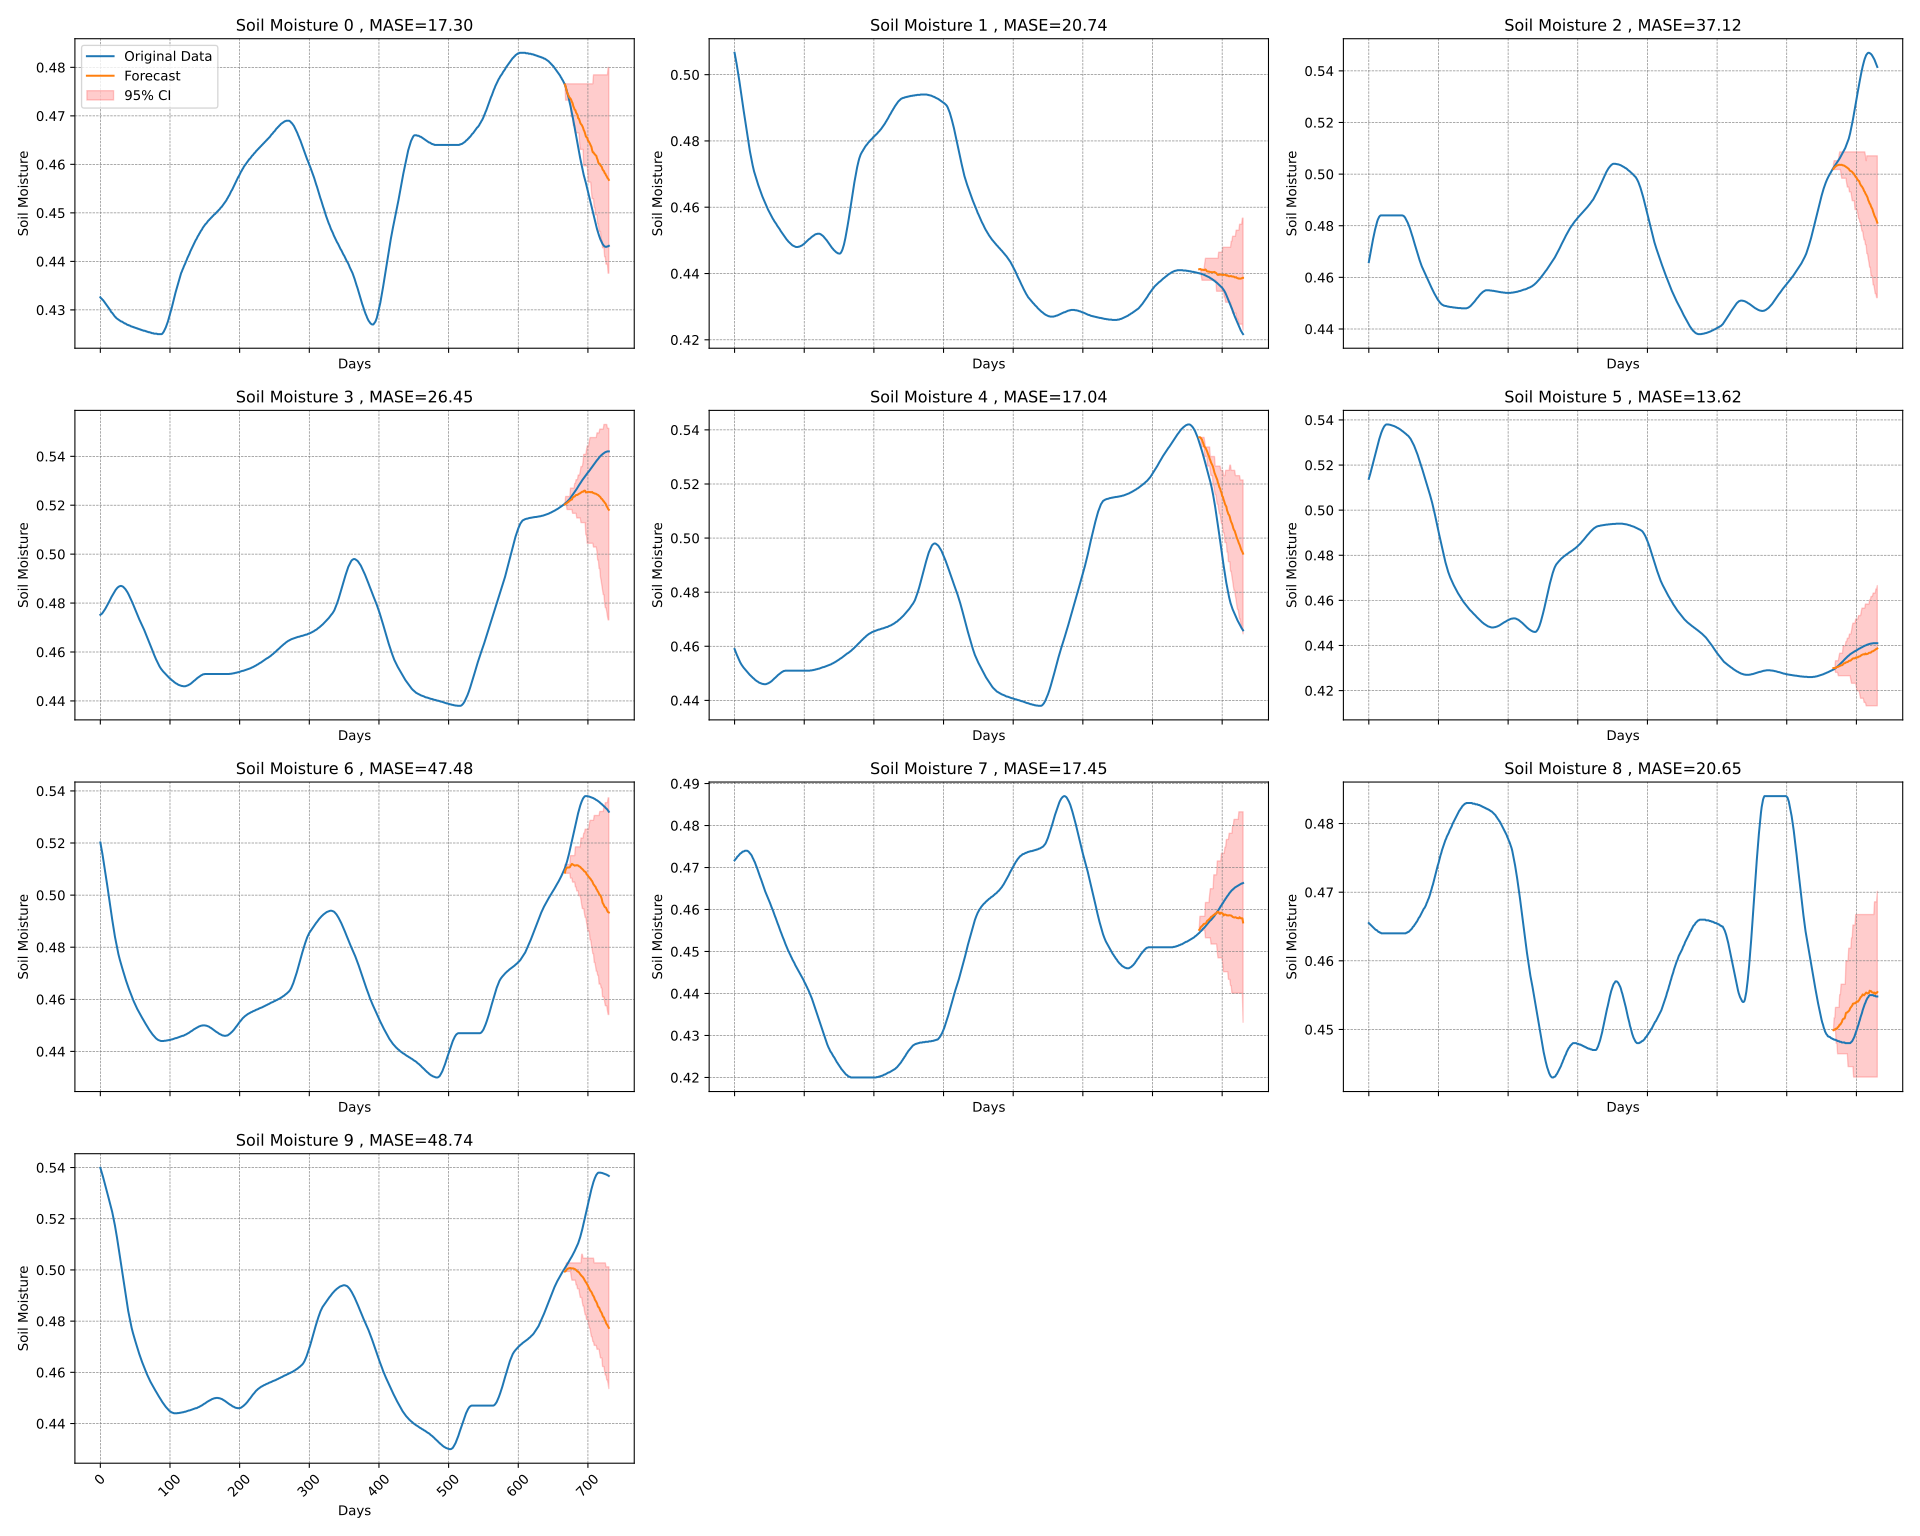

Values plotted in this chart, from the file beside it:
time_index, target_1, target_2, target_3, target_4, target_5, target_6, target_7, target_8, target_9, target_10, forecast_0, forecast_1, forecast_2, forecast_3, forecast_4, forecast_5, forecast_6, forecast_7, forecast_8, forecast_9
0, 0.4326, 0.5066, 0.4659, 0.4752, 0.459, 0.5139, 0.5202, 0.4717, 0.4655, 0.5399, , , , , , , , , , 
1, 0.4324, 0.5055, 0.4674, 0.4754, 0.4583, 0.5149, 0.5188, 0.4719, 0.4654, 0.539, , , , , , , , , , 
2, 0.4323, 0.5044, 0.4689, 0.4756, 0.4577, 0.516, 0.5173, 0.4721, 0.4653, 0.5381, , , , , , , , , , 
3, 0.4321, 0.5032, 0.4704, 0.4759, 0.457, 0.5172, 0.5158, 0.4723, 0.4652, 0.5372, , , , , , , , , , 
4, 0.432, 0.5019, 0.4718, 0.4763, 0.4564, 0.5183, 0.5141, 0.4726, 0.4651, 0.5362, , , , , , , , , , 
5, 0.4318, 0.5006, 0.4732, 0.4767, 0.4558, 0.5195, 0.5125, 0.4727, 0.465, 0.5352, , , , , , , , , , 
6, 0.4316, 0.4992, 0.4747, 0.4771, 0.4552, 0.5207, 0.5108, 0.4729, 0.4649, 0.5342, , , , , , , , , , 
7, 0.4314, 0.4979, 0.476, 0.4776, 0.4546, 0.522, 0.509, 0.4731, 0.4648, 0.5332, , , , , , , , , , 
8, 0.4312, 0.4964, 0.4773, 0.4781, 0.4541, 0.5232, 0.5073, 0.4733, 0.4647, 0.5321, , , , , , , , , , 
9, 0.431, 0.495, 0.4785, 0.4786, 0.4536, 0.5245, 0.5054, 0.4734, 0.4646, 0.5311, , , , , , , , , , 
10, 0.4308, 0.4936, 0.4796, 0.4791, 0.4532, 0.5257, 0.5036, 0.4735, 0.4645, 0.53, , , , , , , , , , 
11, 0.4306, 0.4921, 0.4807, 0.4797, 0.4528, 0.5269, 0.5017, 0.4737, 0.4645, 0.529, , , , , , , , , , 
12, 0.4304, 0.4907, 0.4816, 0.4802, 0.4524, 0.5282, 0.4999, 0.4738, 0.4644, 0.5279, , , , , , , , , , 
13, 0.4302, 0.4892, 0.4824, 0.4808, 0.4521, 0.5293, 0.498, 0.4738, 0.4643, 0.5269, , , , , , , , , , 
14, 0.43, 0.4878, 0.483, 0.4814, 0.4518, 0.5304, 0.4962, 0.4739, 0.4642, 0.5258, , , , , , , , , , 
15, 0.4297, 0.4863, 0.4835, 0.4819, 0.4515, 0.5315, 0.4944, 0.474, 0.4642, 0.5248, , , , , , , , , , 
16, 0.4295, 0.4849, 0.4838, 0.4825, 0.4512, 0.5325, 0.4925, 0.474, 0.4641, 0.5238, , , , , , , , , , 
17, 0.4294, 0.4835, 0.484, 0.483, 0.4509, 0.5335, 0.4907, 0.474, 0.4641, 0.5227, , , , , , , , , , 
18, 0.4292, 0.4821, 0.484, 0.4836, 0.4506, 0.5344, 0.489, 0.474, 0.464, 0.5214, , , , , , , , , , 
19, 0.429, 0.4808, 0.484, 0.484, 0.4503, 0.5352, 0.4873, 0.4739, 0.464, 0.5202, , , , , , , , , , 
20, 0.4288, 0.4794, 0.484, 0.4845, 0.45, 0.5359, 0.4856, 0.4738, 0.464, 0.5188, , , , , , , , , , 
21, 0.4286, 0.4782, 0.484, 0.485, 0.4497, 0.5365, 0.484, 0.4736, 0.464, 0.5173, , , , , , , , , , 
22, 0.4285, 0.4769, 0.484, 0.4854, 0.4494, 0.5371, 0.4826, 0.4734, 0.464, 0.5158, , , , , , , , , , 
23, 0.4283, 0.4758, 0.484, 0.4858, 0.4492, 0.5375, 0.4811, 0.4732, 0.464, 0.5141, , , , , , , , , , 
24, 0.4282, 0.4747, 0.484, 0.4861, 0.4489, 0.5378, 0.4797, 0.473, 0.464, 0.5125, , , , , , , , , , 
25, 0.4281, 0.4736, 0.484, 0.4864, 0.4487, 0.538, 0.4784, 0.4727, 0.464, 0.5108, , , , , , , , , , 
26, 0.428, 0.4726, 0.484, 0.4866, 0.4484, 0.538, 0.4773, 0.4723, 0.464, 0.509, , , , , , , , , , 
27, 0.4279, 0.4717, 0.484, 0.4868, 0.4482, 0.538, 0.4762, 0.472, 0.464, 0.5073, , , , , , , , , , 
28, 0.4278, 0.4708, 0.484, 0.4869, 0.448, 0.538, 0.4752, 0.4716, 0.464, 0.5054, , , , , , , , , , 
29, 0.4277, 0.4701, 0.484, 0.487, 0.4477, 0.5379, 0.4743, 0.4713, 0.464, 0.5036, , , , , , , , , , 
30, 0.4276, 0.4694, 0.484, 0.487, 0.4475, 0.5379, 0.4733, 0.4708, 0.464, 0.5017, , , , , , , , , , 
31, 0.4276, 0.4687, 0.484, 0.4869, 0.4473, 0.5378, 0.4724, 0.4704, 0.464, 0.4999, , , , , , , , , , 
32, 0.4275, 0.468, 0.484, 0.4868, 0.4471, 0.5377, 0.4714, 0.47, 0.464, 0.498, , , , , , , , , , 
33, 0.4274, 0.4674, 0.484, 0.4866, 0.447, 0.5376, 0.4706, 0.4695, 0.464, 0.4962, , , , , , , , , , 
34, 0.4273, 0.4667, 0.484, 0.4863, 0.4468, 0.5375, 0.4697, 0.4691, 0.464, 0.4944, , , , , , , , , , 
35, 0.4272, 0.4661, 0.484, 0.486, 0.4466, 0.5374, 0.4688, 0.4686, 0.464, 0.4925, , , , , , , , , , 
36, 0.4272, 0.4655, 0.484, 0.4857, 0.4465, 0.5373, 0.468, 0.4681, 0.464, 0.4907, , , , , , , , , , 
37, 0.4271, 0.4649, 0.484, 0.4853, 0.4464, 0.5372, 0.4671, 0.4676, 0.464, 0.489, , , , , , , , , , 
38, 0.427, 0.4644, 0.484, 0.4849, 0.4463, 0.537, 0.4663, 0.4672, 0.464, 0.4873, , , , , , , , , , 
39, 0.4269, 0.4638, 0.484, 0.4844, 0.4462, 0.5369, 0.4655, 0.4667, 0.464, 0.4856, , , , , , , , , , 
40, 0.4269, 0.4632, 0.484, 0.4839, 0.4461, 0.5367, 0.4648, 0.4662, 0.464, 0.484, , , , , , , , , , 
41, 0.4268, 0.4627, 0.484, 0.4833, 0.4461, 0.5365, 0.464, 0.4657, 0.464, 0.4826, , , , , , , , , , 
42, 0.4268, 0.4622, 0.484, 0.4827, 0.446, 0.5364, 0.4633, 0.4653, 0.464, 0.4811, , , , , , , , , , 
43, 0.4267, 0.4617, 0.484, 0.4821, 0.446, 0.5362, 0.4625, 0.4648, 0.464, 0.4797, , , , , , , , , , 
44, 0.4266, 0.4612, 0.484, 0.4815, 0.446, 0.536, 0.4618, 0.4643, 0.464, 0.4784, , , , , , , , , , 
45, 0.4266, 0.4607, 0.484, 0.4809, 0.446, 0.5358, 0.4612, 0.4639, 0.464, 0.4773, , , , , , , , , , 
46, 0.4265, 0.4602, 0.484, 0.4802, 0.4461, 0.5356, 0.4605, 0.4635, 0.464, 0.4762, , , , , , , , , , 
47, 0.4265, 0.4598, 0.484, 0.4795, 0.4462, 0.5353, 0.4598, 0.4631, 0.464, 0.4752, , , , , , , , , , 
48, 0.4264, 0.4593, 0.484, 0.4788, 0.4463, 0.5351, 0.4592, 0.4627, 0.464, 0.4743, , , , , , , , , , 
49, 0.4264, 0.4589, 0.4839, 0.4782, 0.4464, 0.5349, 0.4586, 0.4623, 0.464, 0.4733, , , , , , , , , , 
50, 0.4263, 0.4585, 0.4838, 0.4774, 0.4466, 0.5346, 0.458, 0.4619, 0.464, 0.4724, , , , , , , , , , 
51, 0.4263, 0.4581, 0.4835, 0.4768, 0.4467, 0.5344, 0.4574, 0.4615, 0.464, 0.4714, , , , , , , , , , 
52, 0.4262, 0.4577, 0.4832, 0.4761, 0.4469, 0.5341, 0.4568, 0.461, 0.464, 0.4706, , , , , , , , , , 
53, 0.4262, 0.4573, 0.4827, 0.4753, 0.4471, 0.5339, 0.4563, 0.4606, 0.464, 0.4697, , , , , , , , , , 
54, 0.4261, 0.4569, 0.4823, 0.4747, 0.4473, 0.5336, 0.4558, 0.4602, 0.4641, 0.4688, , , , , , , , , , 
55, 0.4261, 0.4565, 0.4817, 0.474, 0.4476, 0.5333, 0.4552, 0.4598, 0.4641, 0.468, , , , , , , , , , 
56, 0.426, 0.4562, 0.4811, 0.4733, 0.4478, 0.5331, 0.4548, 0.4593, 0.4642, 0.4671, , , , , , , , , , 
57, 0.426, 0.4558, 0.4804, 0.4727, 0.4481, 0.5328, 0.4543, 0.4589, 0.4642, 0.4663, , , , , , , , , , 
58, 0.4259, 0.4555, 0.4797, 0.472, 0.4483, 0.5324, 0.4538, 0.4584, 0.4643, 0.4655, , , , , , , , , , 
59, 0.4259, 0.4552, 0.479, 0.4715, 0.4485, 0.532, 0.4534, 0.458, 0.4644, 0.4648, , , , , , , , , , 
... 671 more rows
